Run: headless pygame with SDL's dummy video driver; simulated clock (each Clock.tick advances the game by its frame time, no real sleeping); random seed 0; keys injected as events and as key.get_pressed() state; no mouse input.
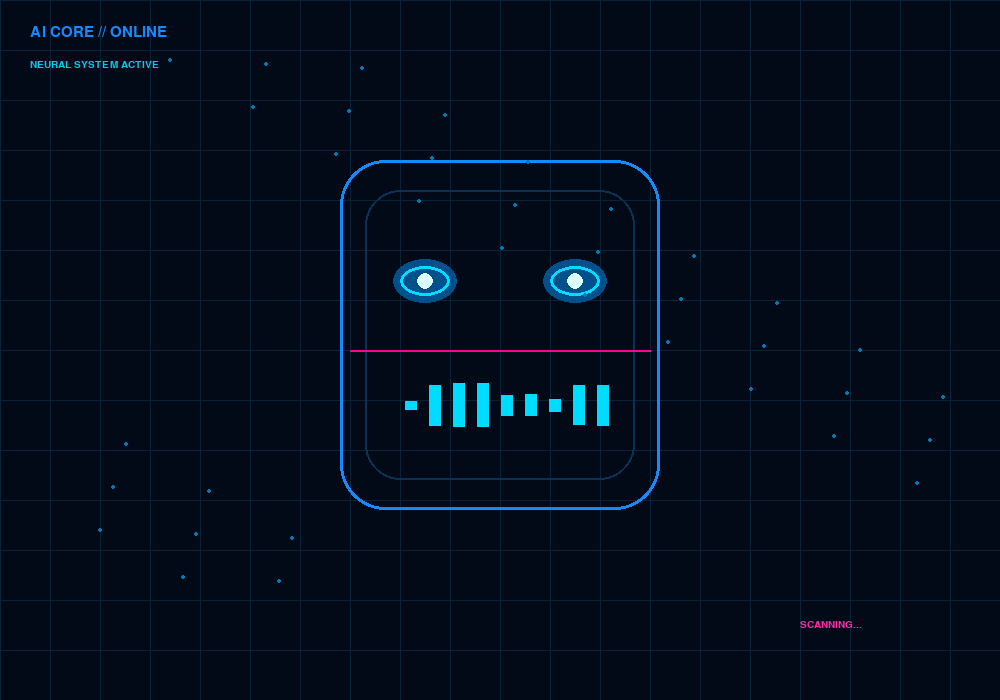
Frame 1 of 4 · flips 1–60 · no input
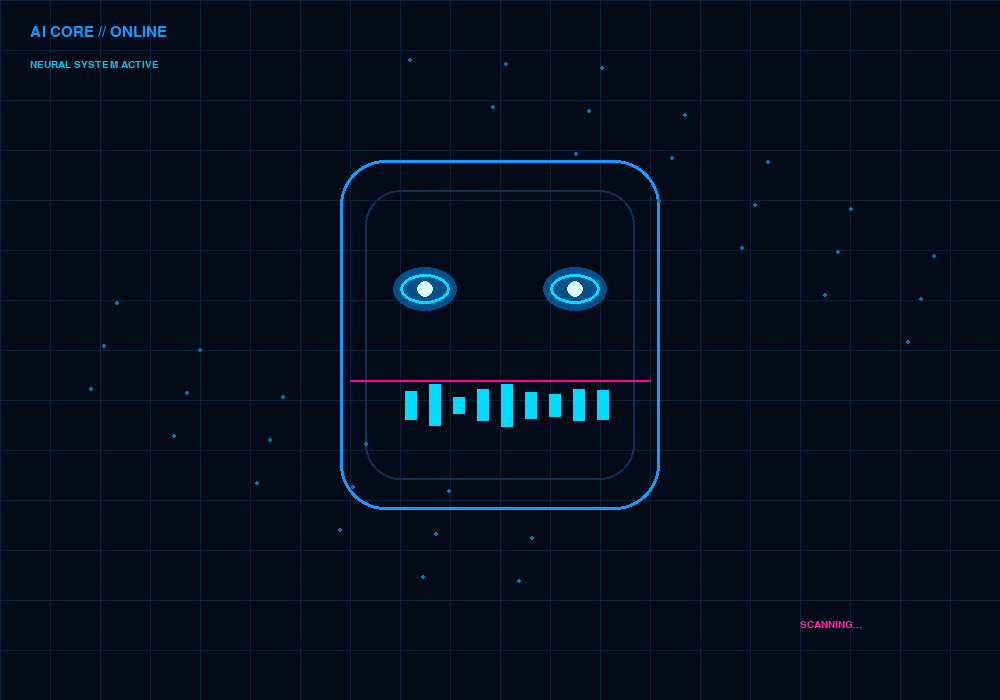
Frame 2 of 4 · flips 61–180 · tapped SPACE, RETURN · held RIGHT (→), D
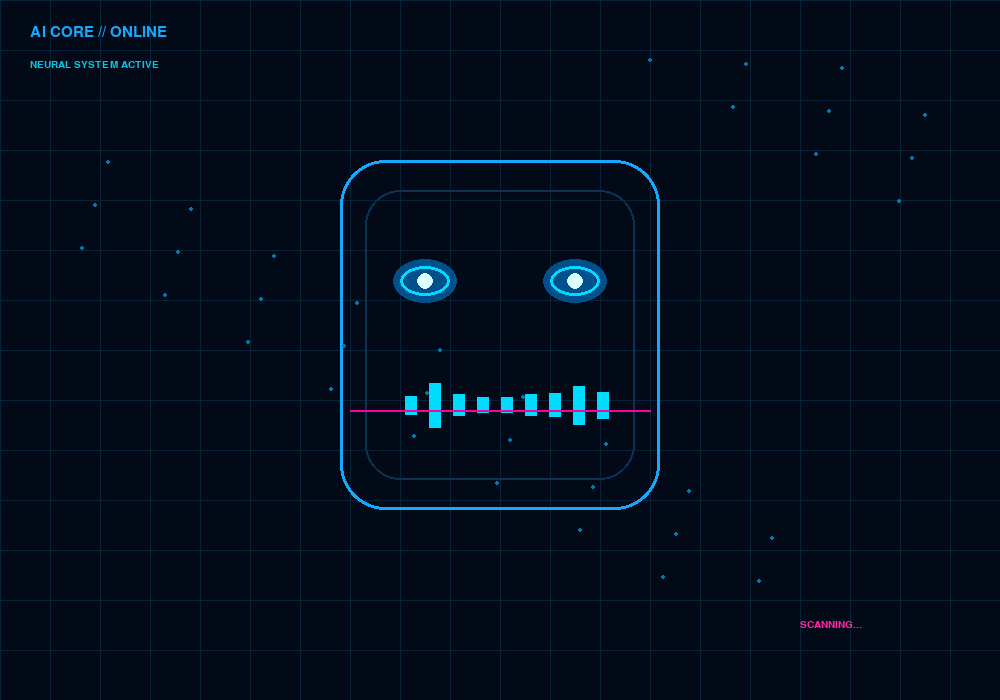
Frame 3 of 4 · flips 181–300 · held DOWN (↓), S
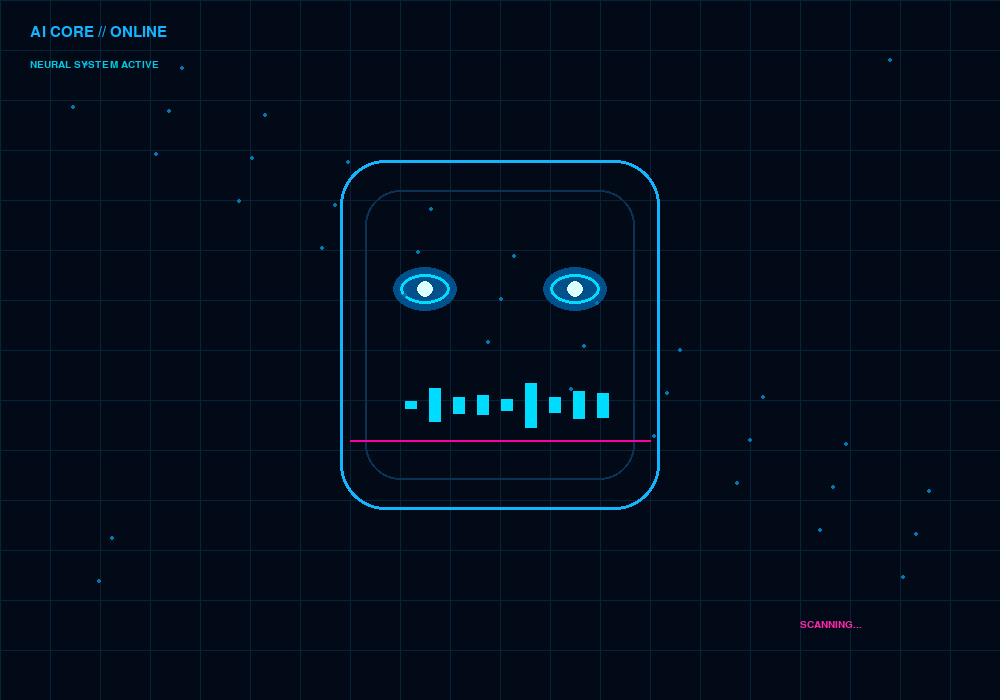
Frame 4 of 4 · flips 301–420 · held LEFT (←), A, UP (↑), W

The pygame program that drew these frames:


import pygame
import math
import random

pygame.init()
W, H = 1000, 700
screen = pygame.display.set_mode((W, H))
pygame.display.set_caption("AI HOLOGRAM")
clock = pygame.time.Clock()

font = pygame.font.SysFont("consolas", 22)
small = pygame.font.SysFont("consolas", 15)

running = True
t = 0

while running:
    for e in pygame.event.get():
        if e.type == pygame.QUIT:
            running = False

    screen.fill((2, 10, 24))
    t += 1

    # Digital grid
    for x in range(0, W, 50):
        pygame.draw.line(screen, (8, 35, 55),
                         (x, 0), (x, H))
    for y in range(0, H, 50):
        pygame.draw.line(screen, (8, 35, 55),
                         (0, y), (W, y))

    # Robot head outline
    pulse = int(130 + 60 * math.sin(t * 0.05))
    cyan = (20, pulse, 255)

    pygame.draw.rect(screen, cyan,
                     (340, 160, 320, 350), 3,
                     border_radius=45)
    pygame.draw.rect(screen, (10, 50, 85),
                     (365, 190, 270, 290), 2,
                     border_radius=35)

    # Eyes
    eye_y = 285 + int(5 * math.sin(t * 0.08))
    for ex in (425, 575):
        pygame.draw.ellipse(screen, (0, 80, 140),
                            (ex-32, eye_y-22, 64, 44))
        pygame.draw.ellipse(screen, (0, 220, 255),
                            (ex-25, eye_y-15, 50, 30), 3)
        pygame.draw.circle(screen, (220, 255, 255),
                           (ex, eye_y), 8)

    # Mouth equalizer
    for i in range(9):
        h = random.randint(8, 45)
        pygame.draw.rect(screen, (0, 220, 255),
                         (405 + i*24, 405-h//2, 12, h))

    # Scanning laser
    laser_y = 170 + (t * 3) % 330
    pygame.draw.line(screen, (255, 0, 160),
                     (350, laser_y), (650, laser_y), 2)

    # Floating data points
    for i in range(35):
        x = int(50 + (i*83 + t*2) % 900)
        y = int(60 + (i*47) % 560)
        pygame.draw.circle(screen, (0, 120, 180),
                           (x, y), 2)

    screen.blit(font.render("AI CORE // ONLINE", True,
                            cyan), (30, 25))
    screen.blit(small.render("NEURAL SYSTEM ACTIVE", True,
                             (0, 200, 230)), (30, 60))
    screen.blit(small.render("SCANNING...", True,
                             (255, 40, 170)), (800, 620))

    pygame.display.flip()
    clock.tick(40)

pygame.quit()
